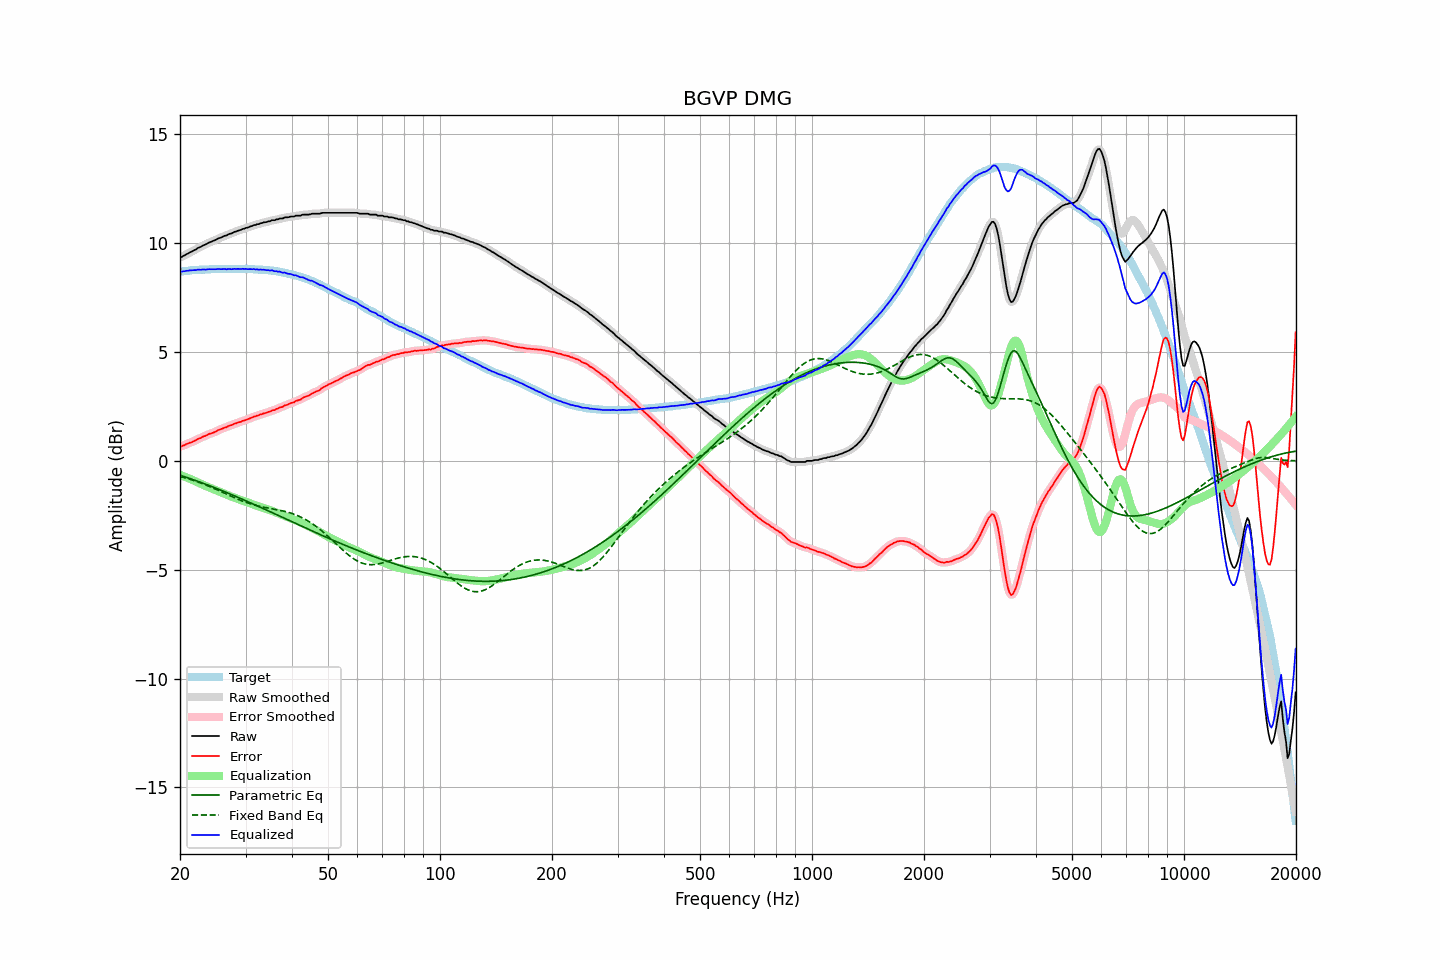

The file beside this chart, header and first rows:
frequency, raw, error, smoothed, error_smoothed, equalization, parametric_eq, fixed_band_eq, equalized_raw, equalized_smoothed, target
20.00, 9.35, 0.66, 9.34, 0.65, -0.65, -0.66, -0.72, 8.70, 8.69, 8.69
20.20, 9.36, 0.66, 9.37, 0.67, -0.68, -0.68, -0.74, 8.68, 8.69, 8.70
20.40, 9.41, 0.70, 9.40, 0.70, -0.70, -0.71, -0.76, 8.70, 8.70, 8.71
20.61, 9.44, 0.72, 9.44, 0.73, -0.73, -0.73, -0.78, 8.70, 8.71, 8.72
20.81, 9.49, 0.77, 9.48, 0.77, -0.76, -0.76, -0.80, 8.73, 8.72, 8.71
21.02, 9.52, 0.79, 9.52, 0.80, -0.79, -0.78, -0.82, 8.73, 8.73, 8.72
21.23, 9.57, 0.83, 9.56, 0.83, -0.82, -0.81, -0.85, 8.75, 8.74, 8.73
21.44, 9.60, 0.84, 9.60, 0.85, -0.85, -0.83, -0.87, 8.74, 8.75, 8.75
21.66, 9.64, 0.88, 9.64, 0.88, -0.89, -0.86, -0.89, 8.75, 8.75, 8.75
21.87, 9.68, 0.92, 9.67, 0.91, -0.92, -0.89, -0.92, 8.76, 8.76, 8.76
22.09, 9.71, 0.95, 9.72, 0.95, -0.95, -0.91, -0.94, 8.75, 8.76, 8.76
22.31, 9.77, 1.00, 9.76, 0.99, -0.99, -0.94, -0.97, 8.78, 8.77, 8.77
22.54, 9.80, 1.03, 9.80, 1.02, -1.02, -0.97, -1.00, 8.78, 8.78, 8.77
22.76, 9.83, 1.05, 9.84, 1.06, -1.06, -0.99, -1.02, 8.77, 8.78, 8.78
22.99, 9.88, 1.10, 9.87, 1.09, -1.09, -1.02, -1.05, 8.78, 8.78, 8.78
23.22, 9.91, 1.13, 9.91, 1.12, -1.13, -1.05, -1.08, 8.78, 8.78, 8.78
23.45, 9.94, 1.15, 9.94, 1.16, -1.16, -1.08, -1.11, 8.78, 8.79, 8.79
23.69, 9.98, 1.19, 9.98, 1.19, -1.19, -1.10, -1.14, 8.79, 8.79, 8.79
23.92, 10.02, 1.23, 10.01, 1.22, -1.22, -1.13, -1.17, 8.80, 8.79, 8.79
24.16, 10.05, 1.25, 10.05, 1.25, -1.25, -1.16, -1.20, 8.80, 8.80, 8.80
24.40, 10.08, 1.27, 10.08, 1.28, -1.28, -1.19, -1.23, 8.80, 8.80, 8.80
24.65, 10.11, 1.30, 10.11, 1.30, -1.31, -1.22, -1.26, 8.79, 8.79, 8.80
24.89, 10.14, 1.34, 10.14, 1.34, -1.34, -1.25, -1.30, 8.79, 8.80, 8.80
25.14, 10.18, 1.38, 10.18, 1.38, -1.37, -1.28, -1.33, 8.80, 8.80, 8.80
25.39, 10.22, 1.42, 10.21, 1.41, -1.41, -1.31, -1.36, 8.81, 8.80, 8.80
25.65, 10.24, 1.44, 10.24, 1.44, -1.44, -1.34, -1.40, 8.80, 8.81, 8.80
25.91, 10.27, 1.47, 10.27, 1.47, -1.47, -1.37, -1.43, 8.80, 8.81, 8.80
26.16, 10.31, 1.50, 10.30, 1.50, -1.50, -1.40, -1.46, 8.81, 8.80, 8.81
26.43, 10.34, 1.53, 10.33, 1.52, -1.53, -1.43, -1.50, 8.81, 8.80, 8.81
26.69, 10.35, 1.54, 10.36, 1.56, -1.56, -1.46, -1.53, 8.79, 8.81, 8.80
26.96, 10.40, 1.59, 10.39, 1.59, -1.59, -1.49, -1.57, 8.81, 8.80, 8.80
27.23, 10.43, 1.62, 10.42, 1.61, -1.62, -1.52, -1.60, 8.81, 8.80, 8.80
27.50, 10.44, 1.64, 10.45, 1.65, -1.64, -1.55, -1.63, 8.79, 8.81, 8.80
27.77, 10.48, 1.67, 10.48, 1.67, -1.67, -1.58, -1.67, 8.81, 8.80, 8.81
28.05, 10.52, 1.71, 10.51, 1.70, -1.70, -1.61, -1.70, 8.82, 8.81, 8.81
28.33, 10.53, 1.72, 10.54, 1.73, -1.73, -1.64, -1.73, 8.80, 8.81, 8.81
28.62, 10.57, 1.76, 10.56, 1.75, -1.75, -1.68, -1.76, 8.81, 8.81, 8.81
28.90, 10.59, 1.77, 10.59, 1.78, -1.78, -1.71, -1.79, 8.81, 8.81, 8.81
29.19, 10.61, 1.80, 10.61, 1.80, -1.80, -1.74, -1.82, 8.80, 8.81, 8.81
29.48, 10.65, 1.84, 10.64, 1.83, -1.83, -1.77, -1.85, 8.82, 8.81, 8.81
29.78, 10.66, 1.85, 10.66, 1.85, -1.85, -1.80, -1.88, 8.80, 8.81, 8.81
30.08, 10.70, 1.88, 10.69, 1.88, -1.88, -1.84, -1.91, 8.82, 8.81, 8.82
30.38, 10.71, 1.90, 10.71, 1.90, -1.91, -1.87, -1.93, 8.80, 8.80, 8.80
30.68, 10.74, 1.93, 10.74, 1.93, -1.94, -1.90, -1.96, 8.80, 8.80, 8.80
30.99, 10.77, 1.97, 10.76, 1.96, -1.96, -1.93, -1.98, 8.80, 8.80, 8.80
31.30, 10.79, 1.99, 10.79, 1.99, -1.99, -1.97, -2.00, 8.80, 8.80, 8.80
31.61, 10.83, 2.03, 10.82, 2.02, -2.02, -2.00, -2.02, 8.81, 8.80, 8.80
31.93, 10.83, 2.04, 10.84, 2.05, -2.05, -2.03, -2.04, 8.78, 8.79, 8.78
32.24, 10.87, 2.08, 10.86, 2.07, -2.07, -2.07, -2.06, 8.79, 8.79, 8.79
32.57, 10.87, 2.09, 10.88, 2.10, -2.10, -2.10, -2.08, 8.77, 8.78, 8.78
32.89, 10.91, 2.13, 10.90, 2.12, -2.12, -2.13, -2.10, 8.78, 8.78, 8.78
33.22, 10.92, 2.14, 10.92, 2.15, -2.15, -2.17, -2.11, 8.77, 8.78, 8.77
33.55, 10.95, 2.18, 10.94, 2.17, -2.17, -2.20, -2.13, 8.78, 8.77, 8.77
33.89, 10.96, 2.19, 10.96, 2.19, -2.19, -2.23, -2.14, 8.76, 8.76, 8.77
34.23, 10.97, 2.21, 10.97, 2.21, -2.22, -2.27, -2.16, 8.75, 8.75, 8.75
34.57, 11.00, 2.25, 10.99, 2.24, -2.24, -2.30, -2.17, 8.76, 8.75, 8.75
34.92, 11.00, 2.26, 11.01, 2.27, -2.27, -2.34, -2.18, 8.73, 8.75, 8.74
35.27, 11.05, 2.30, 11.03, 2.29, -2.29, -2.37, -2.20, 8.75, 8.74, 8.74
35.62, 11.05, 2.33, 11.05, 2.32, -2.32, -2.40, -2.21, 8.73, 8.73, 8.72
35.97, 11.05, 2.33, 11.06, 2.34, -2.35, -2.44, -2.22, 8.70, 8.71, 8.72
... 635 more rows
